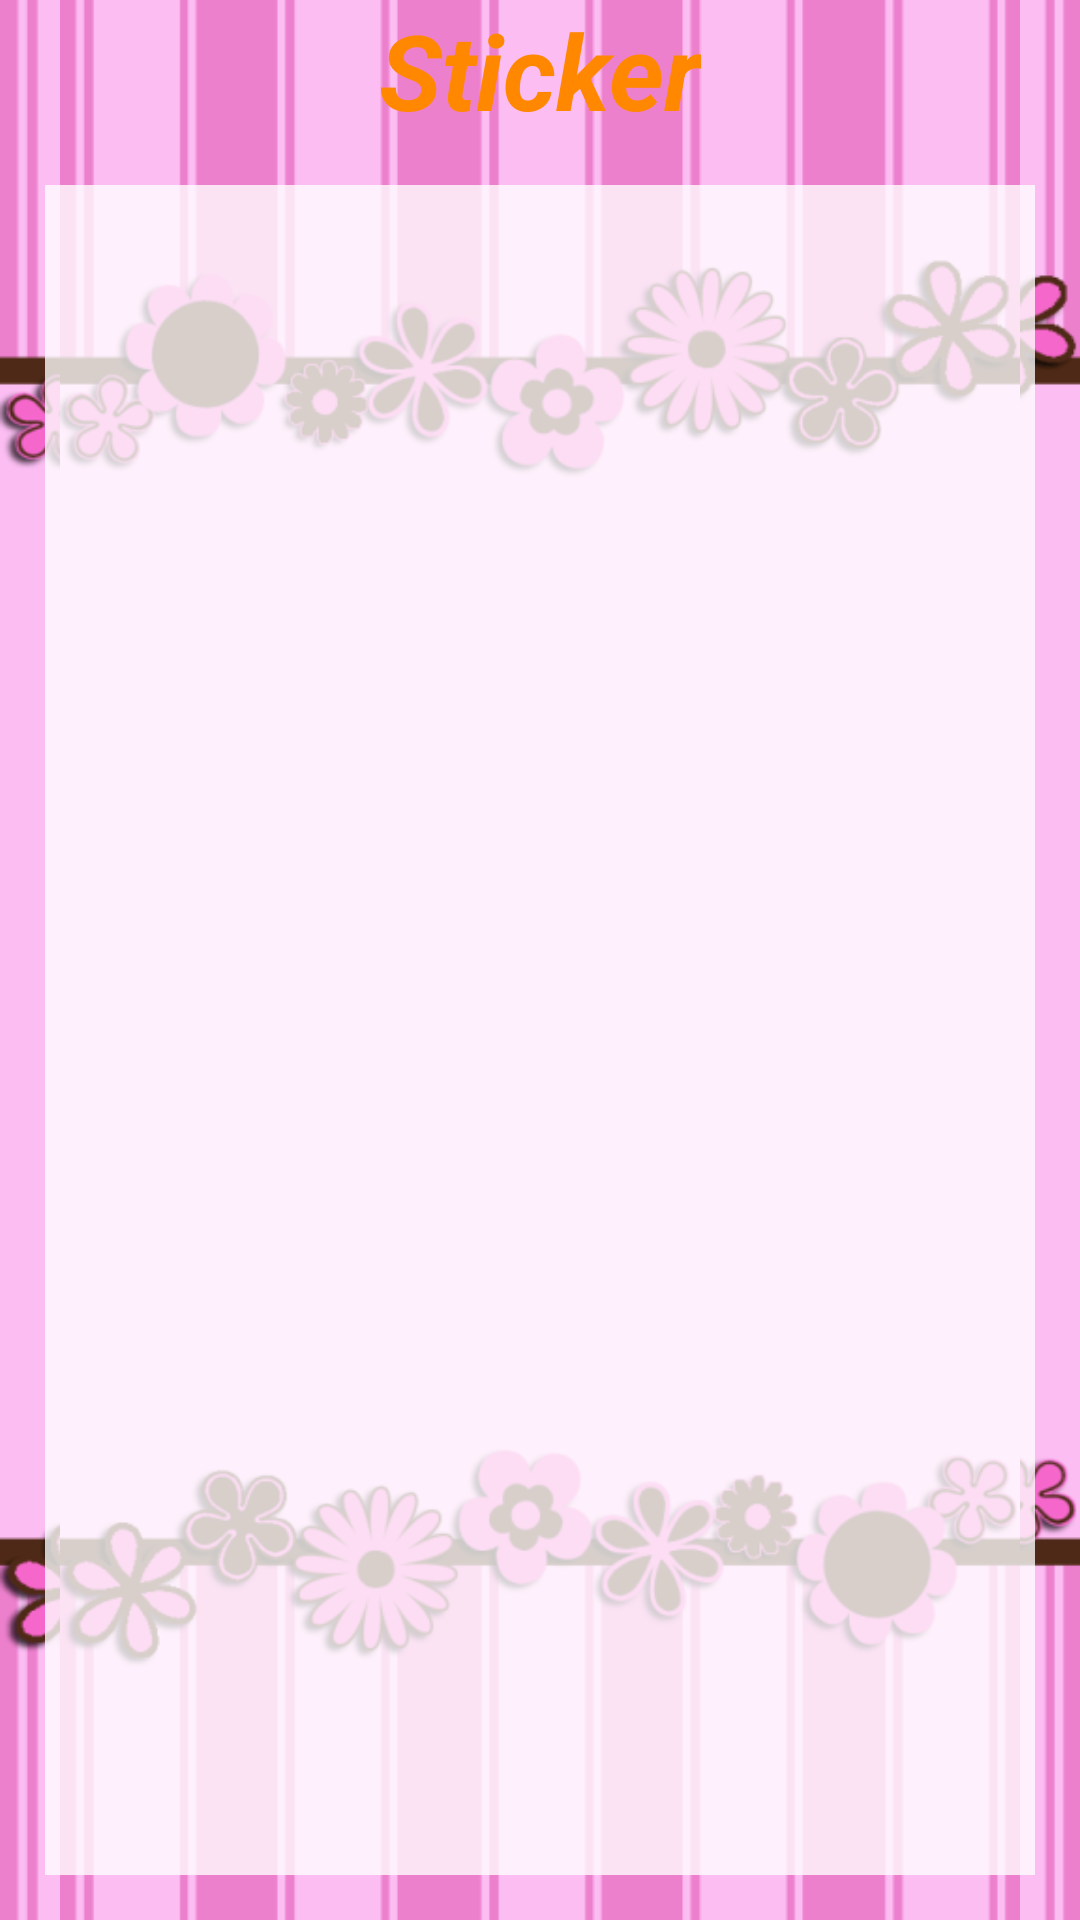

The Android layout XML behind this screen, and the referenced resources:
<!-- AndroidManifest.xml: application theme AppTheme -->
<!-- res/layout/activity_main.xml -->
<?xml version="1.0" encoding="utf-8"?>
<RelativeLayout xmlns:android="http://schemas.android.com/apk/res/android"
    xmlns:app="http://schemas.android.com/apk/res-auto"
    xmlns:tools="http://schemas.android.com/tools"
    android:id="@+id/activity_main"
    android:layout_width="match_parent"
    android:layout_height="match_parent"
    android:background="@drawable/bg8"
tools:context="com.example.munow.stickershop.MainActivity">

    <ImageView
        android:id="@+id/imageView2"
        android:layout_width="wrap_content"
        android:layout_height="wrap_content"
        app:srcCompat="@drawable/bg8"
        android:layout_alignParentTop="true" />

    <TextView
    android:layout_width="wrap_content"
    android:layout_height="wrap_content"
    android:text="@string/txtTitle"
    android:textColor="@android:color/holo_orange_dark"
    android:id="@+id/txtTitle"
    android:textSize="@dimen/h1"
    android:textStyle="normal|bold|italic"
    android:layout_centerHorizontal="true" />

    <ListView
    android:id="@+id/livTraffic"
    android:layout_width="match_parent"
    android:layout_height="match_parent"
    android:layout_above="@+id/m"
    android:layout_below="@+id/txtTitle"
    android:layout_margin="@dimen/my_margin"
    android:background="#c6ffffff" />

<LinearLayout
    android:id="@+id/m"
    android:layout_width="match_parent"
    android:layout_height="wrap_content"
    android:layout_alignParentBottom="true"
    android:alwaysDrawnWithCache="false"
    android:animateLayoutChanges="false"
    android:animationCache="false"
    android:baselineAligned="false">




</LinearLayout>

</RelativeLayout>
<!-- resources referenced by this layout -->
<resources>
  <dimen name="h1">35sp</dimen>
  <dimen name="my_margin">15dp</dimen>
  <!-- drawable bg8: png bitmap (drawable, 105915 bytes) -->
  <string name="txtTitle">Sticker</string>
  <style name="AppTheme" parent="Theme.AppCompat.Light.NoActionBar">  
          
          <item name="colorPrimary">@color/colorPrimary</item>
          <item name="colorPrimaryDark">@color/colorPrimaryDark</item>
          <item name="colorAccent">@color/colorAccent</item>
      </style>
  <!-- not gathered from this repository: default colours our renderer supplied (Android Studio template values) -->
  <color name="colorPrimary">#FF6200EE</color>
  <color name="colorPrimaryDark">#FF3700B3</color>
  <color name="colorAccent">#FF03DAC5</color>
</resources>
